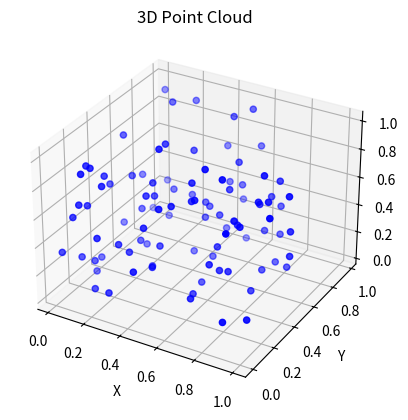

Generate this figure with matplotlib:
import matplotlib.pyplot as plt
from mpl_toolkits.mplot3d import Axes3D
import numpy as np

# Generate some random data for demonstration
num_points = 100
x = np.random.rand(num_points)
y = np.random.rand(num_points)
z = np.random.rand(num_points)

# Create a 3D plot
fig = plt.figure()
ax = fig.add_subplot(111, projection='3d')

# Plot the points as a scatter plot
ax.scatter(x, y, z, c='b', marker='o')

# Set labels and title
ax.set_xlabel('X')
ax.set_ylabel('Y')
ax.set_zlabel('Z')
ax.set_title('3D Point Cloud')

# Display the plot in an interactive window
plt.show()